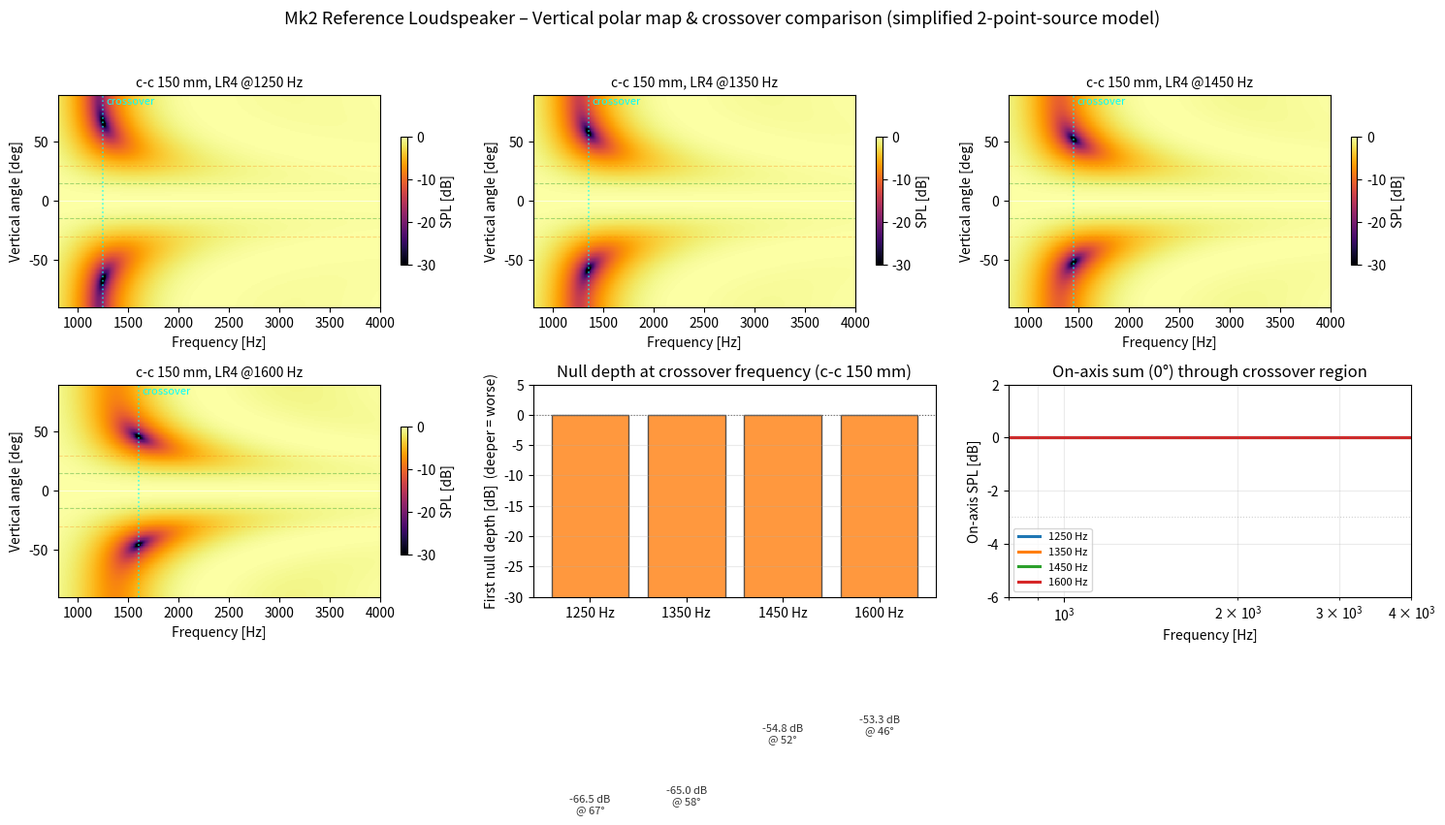

Source code (Python): (Note: this script raises an exception after producing the figure.)
"""
Mk2 Reference Loudspeaker - vertical polar map & crossover comparison
=====================================================================

2D heat-map of vertical polar SPL response vs frequency, and a direct
comparison of the first null angle across the 1250 / 1350 / 1450 / 1600 Hz
crossover options for the mid/tweeter transition.

ASSUMPTIONS (simplified, NOT measured data)
- Two in-phase point sources separated by c-c distance d vertically.
- The vertical SPL pattern is |2 cos(π d/λ sin θ)| for two identical sources.
  (the first null occurs where cos(...) = 0, giving the classic lobing formula).
- LR4 crossover filters are applied to the two sources: the woofer is cut at 150 Hz
  (not relevant for the mid/tweeter vertical map), the mid is LP, the tweeter is HP.
- Crossover region: the two sources partially overlap — at the crossover frequency
  the amplitude from each is -6 dB (LR4), so the null depth is reduced compared to
  the unfiltered point-source model.  We model the sum of two LR4-weighted point
  sources at each crossover frequency to show the real null depth.
- The c-c distance used is 150 mm (the v6b design target; 140 mm is the ideal).
- 15W/4434G00 radiating diameter is ~124 mm, so 150 mm c-c is the practical
  minimum before the frames touch.  The map uses d = 150 mm.
- The vertical map is shown in the plane of the two drivers (worst-case).

Output: simulations/plots/vertical_polar_map.png
"""
import os
import numpy as np
import matplotlib
matplotlib.use("Agg")
import matplotlib.pyplot as plt

# ---------------------------------------------------------------------------
#  Two-source vertical pattern with LR4 crossover weighting
# ---------------------------------------------------------------------------
c = 344.0

def lr4_lp(f, fc):
    s = 1j * f / fc
    H1 = 1.0 / (s**2 + np.sqrt(2)*s + 1)
    H2 = 1.0 / (s**2 + np.sqrt(2)*s + 1)
    return np.abs(H1 * H2)

def lr4_hp(f, fc):
    s = 1j * f / fc
    H1 = s**2 / (s**2 + np.sqrt(2)*s + 1)
    H2 = s**2 / (s**2 + np.sqrt(2)*s + 1)
    return np.abs(H1 * H2)

def vertical_pattern(f, theta_deg, d, fc):
    """
    Vertical SPL (normalized) for two point sources separated by d vertically,
    with LR4 crossover at fc.  theta_deg = 0 is on-axis.
    Mid is source 0 (lower), tweeter is source 1 (upper).  Both radiate in phase.
    """
    theta = np.radians(theta_deg)
    # path difference
    delta = 2 * np.pi * f / c * d * np.sin(theta)
    # LR4 weights
    w_mid = lr4_lp(f, fc)
    w_twt = lr4_hp(f, fc)
    # Sum
    # complex amplitudes
    A_mid = w_mid * np.ones_like(theta)
    A_twt = w_twt * np.exp(1j * delta)
    sum_amp = A_mid + A_twt
    return np.abs(sum_amp)

# ---------------------------------------------------------------------------
#  Parameters
# ---------------------------------------------------------------------------
d_cc = 0.150   # 150 mm c-c
f = np.linspace(800, 4000, 600)
theta = np.linspace(-90, 90, 181)
F_mesh, TH_mesh = np.meshgrid(f, theta)

# ---------------------------------------------------------------------------
#  Build 2D maps for each crossover frequency
# ---------------------------------------------------------------------------
xovers = {"1250 Hz": 1250, "1350 Hz": 1350, "1450 Hz": 1450, "1600 Hz": 1600}
maps = {}
for name, fc in xovers.items():
    maps[name] = vertical_pattern(F_mesh, TH_mesh, d_cc, fc)
    # Normalize to on-axis (theta=0) at each frequency
    maps[name] = maps[name] / np.max(maps[name], axis=0)

# ---------------------------------------------------------------------------
#  Plotting: 2×2 map grid + null depth comparison
# ---------------------------------------------------------------------------
fig = plt.figure(figsize=(15, 10))

for idx, (name, fc) in enumerate(xovers.items()):
    ax = fig.add_subplot(2, 3, idx + 1)
    Z = 20*np.log10(maps[name])
    Z = np.clip(Z, -30, 0)
    im = ax.pcolormesh(F_mesh, TH_mesh, Z, shading="auto", cmap="inferno", vmin=-30, vmax=0)
    ax.axhline(0, color="white", lw=0.8, alpha=0.6)
    ax.axhline(15, color="tab:green", lw=0.8, alpha=0.4, ls="--")
    ax.axhline(-15, color="tab:green", lw=0.8, alpha=0.4, ls="--")
    ax.axhline(30, color="tab:orange", lw=0.8, alpha=0.3, ls="--")
    ax.axhline(-30, color="tab:orange", lw=0.8, alpha=0.3, ls="--")
    ax.axvline(fc, color="cyan", lw=1.2, alpha=0.7, ls=":")
    ax.text(fc + 30, 82, "crossover", fontsize=8, color="cyan", ha="left")
    ax.set_xlim(800, 4000); ax.set_ylim(-90, 90)
    ax.set_xlabel("Frequency [Hz]")
    ax.set_ylabel("Vertical angle [deg]")
    ax.set_title(f"c-c {d_cc*1000:.0f} mm, LR4 @{name}", fontsize=10)
    ax.set_facecolor("0.1")
    cbar = plt.colorbar(im, ax=ax, shrink=0.6, label="SPL [dB]")

# --- Null depth comparison at each crossover frequency ---
ax = fig.add_subplot(2, 3, 5)
for name, fc in xovers.items():
    # evaluate null depth vs angle at the crossover frequency
    # Find the first null angle (positive)
    theta_fine = np.linspace(0.1, 90, 500)
    pattern = vertical_pattern(fc, theta_fine, d_cc, fc)
    pattern = pattern / np.max(pattern)
    # first minimum above 0 deg
    dB = 20*np.log10(pattern)
    # find local minima
    minima = np.where((dB[1:-1] < dB[:-2]) & (dB[1:-1] < dB[2:]))[0] + 1
    if len(minima) > 0:
        first_null = theta_fine[minima[0]]
        null_depth = dB[minima[0]]
    else:
        first_null = 90
        null_depth = dB[-1]
    ax.bar(name, null_depth, color="tab:orange", alpha=0.8, edgecolor="0.2")
    ax.text(name, null_depth + 0.8, f"{null_depth:.1f} dB\n@ {first_null:.0f}°", ha="center", fontsize=8, color="0.2")

ax.axhline(0, color="0.4", ls=":", lw=0.8)
ax.set_ylabel("First null depth [dB]  (deeper = worse)")
ax.set_title("Null depth at crossover frequency (c-c 150 mm)")
ax.set_ylim(-30, 5)
ax.grid(True, axis="y", alpha=0.25)

# --- On-axis sum (0°) vs frequency for each crossover ---
ax = fig.add_subplot(2, 3, 6)
for name, fc in xovers.items():
    on_axis = vertical_pattern(f, 0, d_cc, fc)
    on_axis = on_axis / np.max(on_axis)
    ax.semilogx(f, 20*np.log10(on_axis), lw=2.2, label=name)
ax.axhline(0, color="0.4", ls=":", lw=0.8, alpha=0.5)
ax.axhline(-3, color="0.4", ls=":", lw=0.8, alpha=0.3)
ax.set_xlim(800, 4000); ax.set_ylim(-6, 2)
ax.set_xlabel("Frequency [Hz]")
ax.set_ylabel("On-axis SPL [dB]")
ax.set_title("On-axis sum (0°) through crossover region")
ax.legend(fontsize=8, loc="lower left")
ax.grid(True, which="both", alpha=0.25)

fig.suptitle(
    "Mk2 Reference Loudspeaker – Vertical polar map & crossover comparison (simplified 2-point-source model)",
    fontsize=13
)
fig.tight_layout(rect=[0, 0, 1, 0.96])

out = os.path.join(os.path.dirname(__file__), "plots", "vertical_polar_map.png")
os.makedirs(os.path.dirname(out), exist_ok=True)
fig.savefig(out, dpi=135)
print("wrote", out)

# ---------------------------------------------------------------------------
#  Console summary
# ---------------------------------------------------------------------------
print("\nVertical lobing summary (c-c 150 mm, LR4 crossover, first null depth):")
for name, fc in xovers.items():
    theta_fine = np.linspace(0.1, 90, 500)
    pattern = vertical_pattern(fc, theta_fine, d_cc, fc)
    pattern = pattern / np.max(pattern)
    dB = 20*np.log10(pattern)
    minima = np.where((dB[1:-1] < dB[:-2]) & (dB[1:-1] < dB[2:]))[0] + 1
    if len(minima) > 0:
        print(f"  {name}: first null @ {theta_fine[minima[0]]:.0f}°  depth = {dB[minima[0]]:.1f} dB")
    else:
        print(f"  {name}: no null found within 90° (on-axis ripple = {np.min(dB):.1f} dB)")

print("\nNote: At the crossover frequency LR4 gives -6 dB per driver, so the null")
print("      is partially filled.  A shallower null does NOT mean the crossover is")
print("      better — it means the two sources overlap more.  The real criterion is")
print("      the null position relative to the listening window (±15°).")

# ---------------------------------------------------------------------------
#  CSV export: vertical lobing data for all crossover options
# ---------------------------------------------------------------------------
csv_dir = os.path.join(os.path.dirname(__file__), "csv")
os.makedirs(csv_dir, exist_ok=True)
csv_out = os.path.join(csv_dir, "vertical_polar_map.csv")

# theta rows, frequency columns, one table per crossover
# Write as a "long" format: crossover_Hz, freq_Hz, theta_deg, spl_dB
rows = ["crossover_Hz,freq_Hz,theta_deg,spl_norm_dB"]
for name, fc in xovers.items():
    for fi_idx, fi in enumerate(f[::4]):   # every 4th frequency for size
        fi_idx_full = fi_idx * 4
        for tj, tj_deg in enumerate(theta[::5]):   # every 5 deg
            tj_full = tj * 5
            val = 20*np.log10(maps[name][tj_full, fi_idx_full])
            rows.append(f"{fc},{fi:.2f},{tj_deg:.1f},{val:.4f}")

with open(csv_out, "w") as fh:
    fh.write("\n".join(rows) + "\n")
print("wrote", csv_out)
